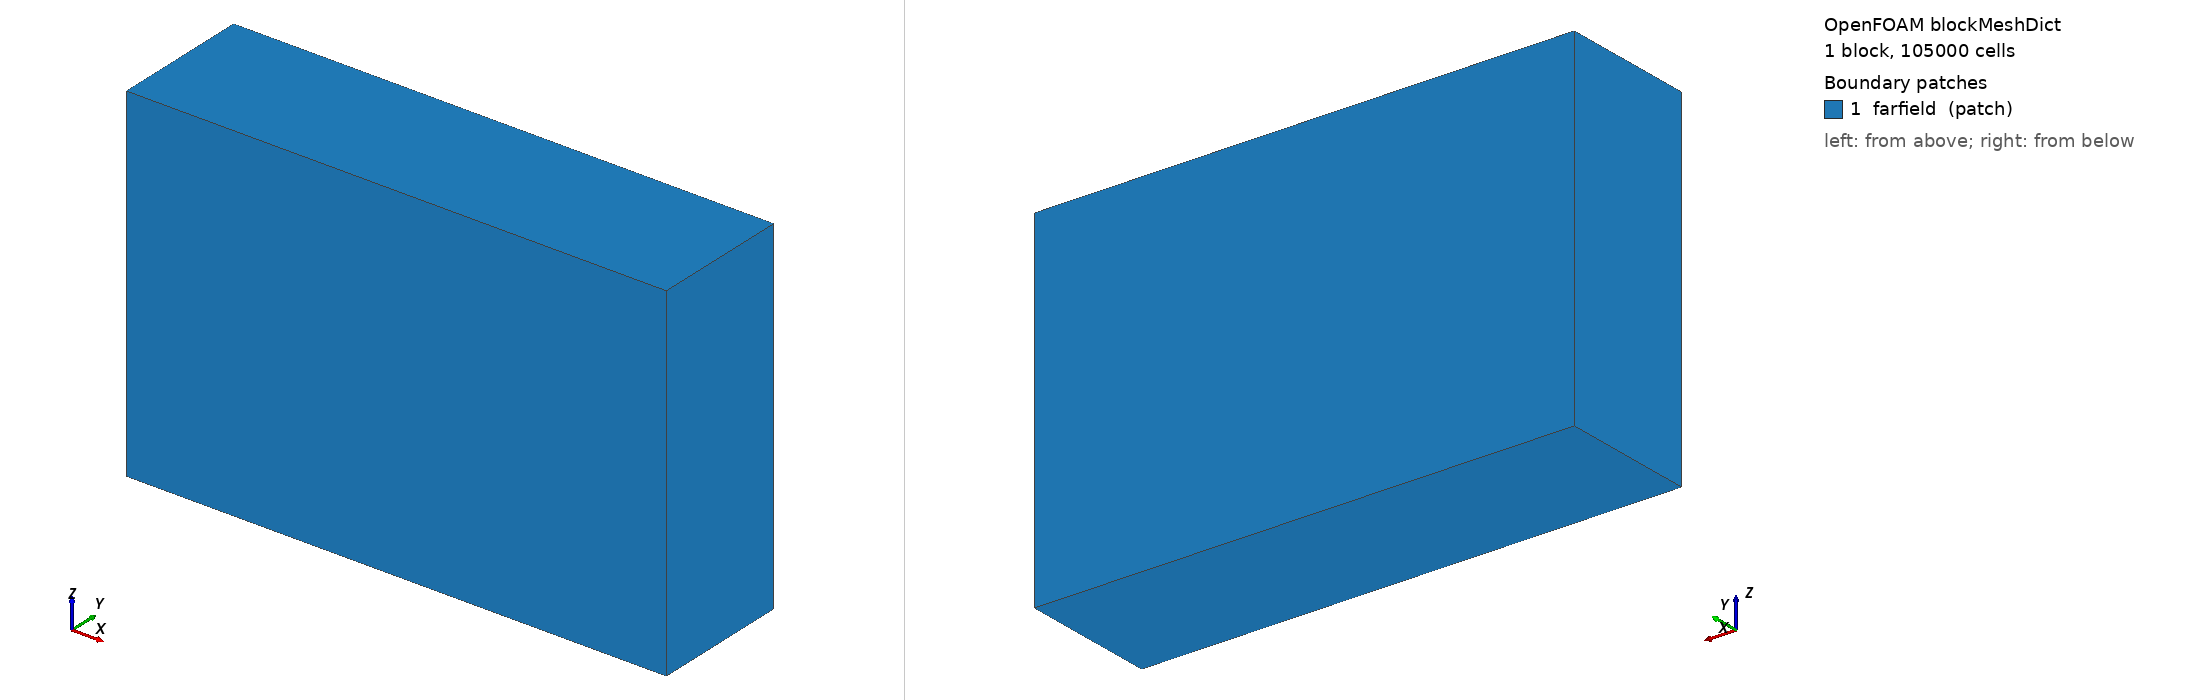

OpenFOAM case: the mesh blockMesh builds from blockMeshDict, 1 block(s), 105000 cells. Boundary patches (legend numbers): 1 farfield (patch). Left view from above one corner, right view from below the opposite corner. Boundary conditions: 2 field file(s) under 0/; 1 of 1 drawn patches have an entry in a shipped field file.

=== system/blockMeshDict ===
FoamFile { version 2.0; format ascii; class dictionary; object blockMeshDict; }
convertToMeters 1;
vertices (
 (-10.0 -4.0 -10.0) (21.0 -4.0 -10.0) (21.0 4.0 -10.0) (-10.0 4.0 -10.0)
 (-10.0 -4.0 10.0) (21.0 -4.0 10.0) (21.0 4.0 10.0) (-10.0 4.0 10.0));
blocks (hex (0 1 2 3 4 5 6 7) (100 15 70) simpleGrading (1 1 1));
edges ();
boundary (
 farfield { type patch; faces ((0 4 7 3) (1 2 6 5) (0 1 5 4) (3 7 6 2) (0 3 2 1) (4 5 6 7)); });
mergePatchPairs ();


=== system/controlDict ===
FoamFile { version 2.0; format ascii; class dictionary; object controlDict; }
application rhoSimpleFoam;
startFrom startTime; startTime 0; stopAt endTime; endTime 6000;
deltaT 1; writeControl timeStep; writeInterval 500; purgeWrite 0;
writeFormat ascii; writePrecision 8; writeCompression off;
timeFormat general; timePrecision 8; runTimeModifiable true;
functions {
 forces {
  type forceCoeffs; libs ("libforces.so");
  writeControl timeStep; writeInterval 1;
  patches ("rae2822.stl");
  rho rhoInf; rhoInf 1.123082; CofR (0.25 0 0);
  liftDir (0 0 1); dragDir (1 0 0); pitchAxis (0 1 0);
  magUInf 300.107696; lRef 1.0; Aref 1.6;
 }
 residuals { type residuals; libs ("libutilityFunctionObjects.so");
  writeControl timeStep; writeInterval 1; fields (p U e); }
}


=== 0/U ===
FoamFile { version 2.0; format ascii; class volVectorField; object U; }
dimensions [0 1 -1 0 0 0 0];
internalField uniform (300.036278 0 6.546815);
boundaryField {
 farfield { type freestream; freestreamValue uniform (300.036278 0 6.546815); }
 "rae2822.stl" { type slip; }
}


=== 0/p ===
FoamFile { version 2.0; format ascii; class volScalarField; object p; }
dimensions [1 -1 -2 0 0 0 0];
internalField uniform 100000.0;
boundaryField {
 farfield { type freestreamPressure; freestreamValue uniform 100000.0; }
 "rae2822.stl" { type zeroGradient; }
}
